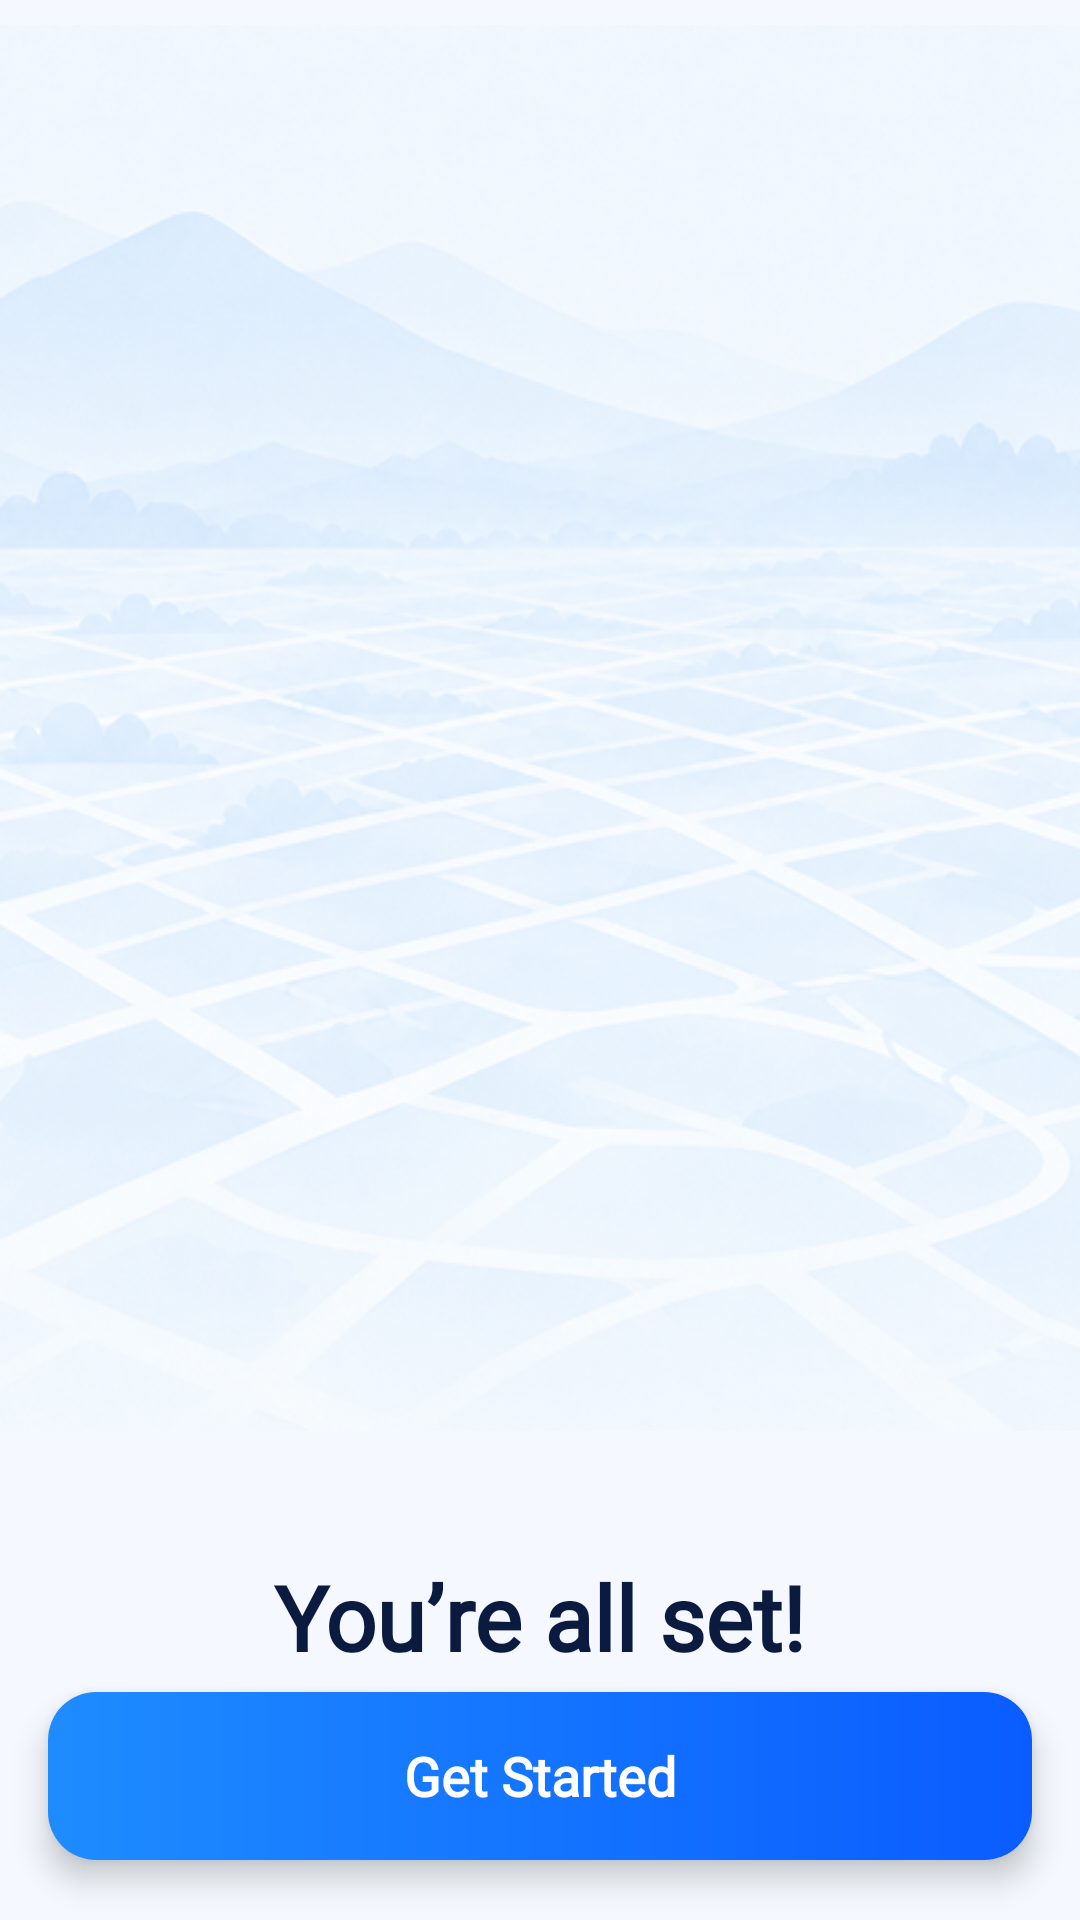

Produce the Android XML layout that renders to this screen, including the resource entries it uses.
<!-- AndroidManifest.xml: application theme Theme.Gps_explorer -->
<!-- res/layout/fragment_onboarding_done.xml -->
<?xml version="1.0" encoding="utf-8"?>
<androidx.constraintlayout.widget.ConstraintLayout
    xmlns:android="http://schemas.android.com/apk/res/android"
    xmlns:app="http://schemas.android.com/apk/res-auto"
    android:layout_width="match_parent"
    android:layout_height="match_parent">

    
    <ImageView
        android:id="@+id/ivMapBg"
        android:layout_width="wrap_content"
        android:layout_height="wrap_content"
        android:alpha="0.9"
        android:importantForAccessibility="no"
        android:scaleType="centerCrop"
        android:src="@drawable/img_map_bg"
        app:layout_constraintBottom_toTopOf="@id/tvTitle"
        app:layout_constraintEnd_toEndOf="parent"
        app:layout_constraintStart_toStartOf="parent"
        app:layout_constraintTop_toTopOf="parent" />

    
    <ImageView
        android:id="@+id/ivPin"
        android:layout_width="match_parent"
        android:layout_height="wrap_content"
        android:contentDescription="Setup complete"
        android:scaleType="fitCenter"
        android:src="@drawable/img_location_done"
        android:translationZ="100dp"
        app:layout_constraintBottom_toTopOf="@id/tvTitle"
        app:layout_constraintEnd_toEndOf="parent"
        app:layout_constraintStart_toStartOf="parent"
        app:layout_constraintTop_toTopOf="parent"
        app:layout_constraintVertical_chainStyle="packed" />

    <TextView
        android:id="@+id/tvTitle"
        android:layout_width="wrap_content"
        android:layout_height="wrap_content"
        android:layout_marginTop="8dp"
        android:fontFamily="@font/outfit_regular"
        android:text="You’re all set!"
        android:textColor="#0B1B3F"
        android:textSize="30sp"
        android:textStyle="bold"
        android:translationZ="4dp"
        app:layout_constraintBottom_toTopOf="@id/tvSubtitle"
        app:layout_constraintEnd_toEndOf="parent"
        app:layout_constraintStart_toStartOf="parent"
        app:layout_constraintTop_toBottomOf="@id/ivPin" />

    <TextView
        android:id="@+id/tvSubtitle"
        android:layout_width="wrap_content"
        android:layout_height="wrap_content"
        android:layout_marginTop="8dp"
        android:fontFamily="@font/outfit_regular"
        android:text="Your GPS is ready to use."
        android:textColor="#7C8BA8"
        android:textSize="17sp"
        android:translationZ="4dp"
        app:layout_constraintBottom_toTopOf="@id/btnGetStarted"
        app:layout_constraintEnd_toEndOf="parent"
        app:layout_constraintStart_toStartOf="parent"
        app:layout_constraintTop_toBottomOf="@id/tvTitle"
        app:layout_constraintVertical_bias="0.2" />

    <TextView
        android:id="@+id/btnGetStarted"
        android:layout_width="0dp"
        android:layout_height="56dp"
        android:layout_marginStart="16dp"
        android:layout_marginEnd="16dp"
        android:layout_marginBottom="20dp"
        android:background="@drawable/bg_button_primary"
        android:elevation="6dp"
        android:fontFamily="@font/outfit_regular"
        android:gravity="center"
        android:text="Get Started"
        android:textColor="#FFFFFF"
        android:textSize="18sp"
        android:textStyle="bold"
        app:layout_constraintBottom_toBottomOf="parent"
        app:layout_constraintEnd_toEndOf="parent"
        app:layout_constraintStart_toStartOf="parent" />
</androidx.constraintlayout.widget.ConstraintLayout>
<!-- resources referenced by this layout -->
<resources>
  <!-- drawable bg_button_primary (drawable) -->
  <?xml version="1.0" encoding="utf-8"?>
  <shape xmlns:android="http://schemas.android.com/apk/res/android">
      <gradient
          android:angle="0"
          android:startColor="#1E8CFF"
          android:endColor="#0A5CFF" />
      <corners android:radius="16dp" />
  </shape>
  <!-- drawable img_location_done: png bitmap (drawable, 241767 bytes) -->
  <!-- drawable img_map_bg: png bitmap (drawable, 82406 bytes) -->
  <style name="Theme.Gps_explorer" parent="Base.Theme.Gps_explorer" />
  <style name="Base.Theme.Gps_explorer" parent="Theme.Material3.Light.NoActionBar">
          <item name="android:windowBackground">@color/screen_bg</item>
      </style>
  <color name="screen_bg">#F5F9FF</color>
</resources>
